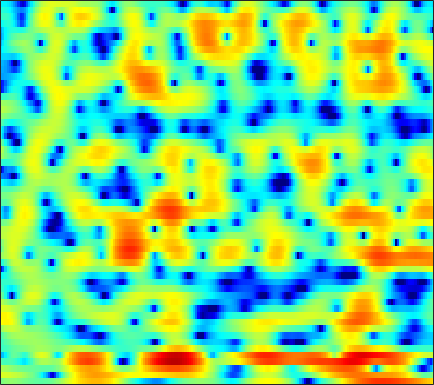

Source data for this figure (header and first rows):
-0.3691, -0.033337, 0.29731, 0.51105, 0.60442, 0.63748, 0.56836, 0.46943, 0.28426, 0.073551, -0.16229, -0.34401, -0.57403, -0.79022, -0.93719, -1.1028, -1.2297, -1.2831, -1.3373, -1.3553, -1.3067, -1.2359, -1.0631, -0.79754
3.359, 3.306, 3.209, 3.08, 2.96, 2.774, 2.553, 2.366, 2.085, 1.768, 1.413, 1.123, 0.6881, 0.2005, -0.2115, -0.8446, -1.592, -2.256, -3.32, -4.658, -6.393, -8.071, -11.04, -14.8
1.865, 1.589, 1.228, 0.8957, 0.6602, 0.3636, 0.0914, -0.09384, -0.3208, -0.4971, -0.6464, -0.734, -0.8244, -0.9003, -0.9545, -1.023, -1.1, -1.169, -1.262, -1.354, -1.432, -1.463, -1.433, -1.288
-1.691, -2.117, -2.29, -2.169, -2.05, -2.074, -2.362, -2.797, -3.639, -4.665, -5.482, -5.631, -4.853, -3.453, -2.331, -0.9792, 0.08778, 0.6839, 1.233, 1.527, 1.577, 1.488, 1.229, 0.915
-7.22, -6.962, -5.087, -3.199, -2.147, -1.284, -0.9857, -1.057, -1.537, -2.3, -3.008, -3.153, -2.522, -1.183, -0.06624, 1.291, 2.36, 2.943, 3.408, 3.533, 3.293, 2.862, 1.911, 0.4695
-2.763, -2.586, -2.276, -1.909, -1.618, -1.246, -0.9432, -0.7597, -0.5661, -0.4048, -0.2382, -0.09076, 0.1413, 0.3961, 0.587, 0.8365, 1.058, 1.179, 1.26, 1.249, 1.135, 0.9944, 0.7427, 0.4501
-2.541, -2.097, -1.553, -1.067, -0.745, -0.3556, -0.0243, 0.1911, 0.4184, 0.5996, 0.7465, 0.8305, 0.9193, 0.9853, 1.02, 1.045, 1.033, 0.9949, 0.9051, 0.7772, 0.6124, 0.4651, 0.2401, -0.0155
-2.029, -1.288, -0.4755, 0.1636, 0.5316, 0.8945, 1.135, 1.259, 1.35, 1.378, 1.356, 1.315, 1.243, 1.158, 1.083, 0.9729, 0.8423, 0.7219, 0.5326, 0.299, 0.01556, -0.2283, -0.5876, -0.9811
0.7966, 1.436, 2.066, 2.466, 2.627, 2.672, 2.532, 2.318, 1.914, 1.428, 0.9052, 0.5376, 0.1323, -0.121, -0.211, -0.2425, -0.2429, -0.2607, -0.3592, -0.5985, -1.003, -1.411, -2.082, -2.84
4.563, 4.807, 4.963, 4.91, 4.725, 4.268, 3.516, 2.738, 1.35, -0.5112, -2.954, -5.144, -7.821, -7.937, -6.434, -4.294, -2.74, -1.993, -1.48, -1.489, -1.972, -2.669, -4.101, -6.252
4.914, 4.958, 4.892, 4.649, 4.351, 3.783, 2.998, 2.238, 0.9463, -0.6911, -2.654, -4.22, -5.831, -5.98, -5.221, -3.9, -2.796, -2.263, -1.957, -2.058, -2.508, -3.058, -4.085, -5.345
3.398, 3.325, 3.152, 2.906, 2.68, 2.346, 1.983, 1.707, 1.322, 0.9243, 0.537, 0.2801, 0.01441, -0.1611, -0.2424, -0.3399, -0.4908, -0.6902, -1.103, -1.703, -2.5, -3.2, -4.186, -5.093
2.022, 1.577, 0.8582, 0.1282, -0.2988, -0.5728, -0.3964, -0.02007, 0.6273, 1.287, 1.849, 2.188, 2.505, 2.664, 2.684, 2.55, 2.208, 1.813, 1.062, -0.01135, -1.522, -2.983, -5.581, -9.335
-0.3607, -1.476, -3.698, -7.282, -11.81, -20.57, -10.59, -6.342, -2.822, -0.5099, 1.096, 1.981, 2.824, 3.352, 3.573, 3.658, 3.499, 3.225, 2.654, 1.833, 0.7693, -0.1925, -1.663, -3.166
-2.108, -2.709, -3.681, -4.709, -5.285, -5.454, -4.776, -3.852, -2.451, -1.12, 0.01816, 0.7126, 1.436, 1.948, 2.2, 2.373, 2.379, 2.282, 2.02, 1.661, 1.234, 0.8751, 0.4093, 0.009284
-2.717, -2.839, -2.912, -2.876, -2.756, -2.44, -1.983, -1.572, -0.9692, -0.3476, 0.2235, 0.6002, 1.018, 1.322, 1.467, 1.555, 1.54, 1.467, 1.307, 1.086, 0.8262, 0.6361, 0.4142, 0.2373
-4.477, -4.344, -3.802, -3.016, -2.4, -1.609, -0.8732, -0.372, 0.2132, 0.6938, 1.074, 1.297, 1.506, 1.603, 1.615, 1.544, 1.362, 1.167, 0.8467, 0.452, 0.04163, -0.2327, -0.5311, -0.6791
-15.04, -11.11, -6.601, -3.661, -2.063, -0.5012, 0.5874, 1.181, 1.737, 2.068, 2.245, 2.29, 2.273, 2.179, 2.071, 1.856, 1.507, 1.137, 0.4494, -0.4614, -1.608, -2.589, -3.837, -4.48
-3.7, -3.174, -1.707, -0.1748, 0.7931, 1.773, 2.379, 2.582, 2.56, 2.251, 1.73, 1.295, 0.7941, 0.5491, 0.5126, 0.5794, 0.6101, 0.4589, -0.0854, -1.13, -2.963, -5.073, -9.618, -17.59
0.7801, 1.172, 1.816, 2.483, 2.859, 3.131, 3.085, 2.771, 1.882, 0.3706, -2.02, -4.612, -9.158, -10.24, -7.248, -3.947, -1.962, -1.075, -0.5142, -0.546, -0.9673, -1.384, -1.977, -2.29
-1.508, 0.1707, 1.747, 2.761, 3.265, 3.574, 3.483, 3.164, 2.351, 1.075, -0.6505, -2.163, -3.961, -4.451, -3.896, -2.602, -1.479, -0.8953, -0.4356, -0.3119, -0.3708, -0.5432, -0.8305, -1.103
-0.2935, 0.7122, 1.844, 2.642, 3.046, 3.371, 3.424, 3.313, 2.985, 2.474, 1.847, 1.34, 0.7096, 0.2022, -0.1148, -0.4524, -0.7657, -1.052, -1.513, -2.03, -2.622, -3.127, -3.739, -4.323
1.944, 2.148, 2.466, 2.81, 3.021, 3.231, 3.348, 3.346, 3.235, 2.999, 2.634, 2.29, 1.726, 1.053, 0.502, -0.3841, -1.417, -2.294, -3.654, -5.162, -6.853, -8.045, -9.429, -10.34
1.834, 1.932, 2.136, 2.42, 2.674, 2.991, 3.271, 3.429, 3.529, 3.487, 3.284, 3.018, 2.495, 1.757, 1.049, -0.12, -1.598, -2.918, -5.057, -7.812, -11.29, -14.82, -21.86, -27.11
-0.6029, -0.4844, -0.1478, 0.3767, 0.9273, 1.786, 2.615, 3.175, 3.761, 4.108, 4.207, 4.098, 3.72, 3.058, 2.356, 1.195, -0.2973, -1.633, -3.74, -6.211, -9.15, -11.51, -14.46, -16.73
-5.387, -6.506, -7.894, -6.92, -4.687, -1.586, 0.848, 2.236, 3.588, 4.463, 4.915, 5.003, 4.803, 4.283, 3.683, 2.635, 1.311, 0.1456, -1.542, -3.428, -5.374, -6.838, -8.953, -11.13
-5.577, -7.038, -8.93, -8.013, -5.502, -2.196, 0.3455, 1.789, 3.186, 4.106, 4.595, 4.717, 4.559, 4.055, 3.462, 2.35, 0.9402, -0.3094, -2.129, -3.986, -5.608, -6.572, -7.229, -7.449
-1.536, -1.575, -1.474, -1.015, -0.4776, 0.4342, 1.404, 2.079, 2.841, 3.372, 3.651, 3.676, 3.457, 2.902, 2.256, 1.046, -0.6292, -2.263, -5.169, -9.277, -15.53, -18.24, -12.81, -8.766
-0.4627, -0.4211, -0.3256, -0.1035, 0.1309, 0.5163, 0.973, 1.307, 1.748, 2.109, 2.349, 2.409, 2.306, 1.955, 1.516, 0.6835, -0.4942, -1.599, -3.406, -5.427, -7.085, -7.551, -6.683, -5.078
-1.654, -1.829, -1.963, -2.024, -1.967, -1.766, -1.418, -1.064, -0.5159, 0.06574, 0.6006, 0.9329, 1.234, 1.366, 1.331, 1.119, 0.7286, 0.3625, -0.1927, -0.6971, -1.065, -1.161, -1.088, -0.7682
-4.485, -5.018, -5.641, -6.226, -6.596, -6.787, -6.402, -5.63, -4.252, -2.757, -1.398, -0.521, 0.4238, 1.103, 1.451, 1.711, 1.799, 1.761, 1.645, 1.467, 1.295, 1.199, 1.121, 1.134
-9.659, -9.905, -10.3, -11.35, -13.14, -18.06, -21.97, -14.95, -8.898, -5.092, -2.455, -0.9733, 0.5216, 1.566, 2.114, 2.583, 2.788, 2.791, 2.642, 2.351, 1.993, 1.694, 1.371, 1.136
-17.23, -12.72, -9.91, -8.949, -8.919, -9.022, -8.403, -7.028, -4.697, -2.398, -0.4363, 0.7882, 2.069, 2.995, 3.452, 3.791, 3.792, 3.593, 3.043, 2.217, 1.147, 0.227, -0.9688, -1.878
-2.754, -3.132, -3.234, -3.137, -2.963, -2.662, -2.125, -1.586, -0.6538, 0.4143, 1.495, 2.25, 3.102, 3.745, 4.053, 4.171, 3.937, 3.511, 2.533, 1.018, -1.199, -3.449, -7.862, -14.89
1.458, 0.703, -0.192, -0.901, -1.292, -1.616, -1.653, -1.493, -0.9536, -0.1396, 0.8506, 1.595, 2.524, 3.243, 3.627, 3.844, 3.713, 3.339, 2.469, 1.081, -0.8347, -2.667, -5.436, -8.152
2.214, 1.087, -0.4774, -2.064, -3.3, -4.854, -6.162, -6.529, -5.838, -4.01, -1.874, -0.3697, 1.35, 2.686, 3.409, 4.06, 4.316, 4.249, 3.838, 3.067, 1.932, 0.8783, -0.8273, -2.835
-0.3316, -1.979, -4.331, -6.747, -8.644, -11.55, -15.99, -22.73, -18.75, -10.39, -5.644, -3.11, -0.5742, 1.29, 2.33, 3.339, 3.95, 4.192, 4.22, 3.966, 3.437, 2.878, 1.946, 0.8004
-4.099, -6.637, -10.96, -16.64, -19.11, -16.54, -13.82, -12.18, -9.948, -7.506, -5.101, -3.439, -1.529, 0.01461, 0.9763, 1.961, 2.68, 3.053, 3.354, 3.438, 3.352, 3.174, 2.834, 2.386
-4.094, -5.928, -8.71, -11.32, -12.25, -11.4, -9.568, -8.18, -6.498, -4.959, -3.564, -2.607, -1.475, -0.4807, 0.1602, 0.8889, 1.488, 1.848, 2.24, 2.524, 2.708, 2.786, 2.795, 2.728
-1.46, -2.184, -3.102, -3.83, -4.162, -4.287, -4.105, -3.808, -3.339, -2.826, -2.312, -1.959, -1.525, -1.121, -0.8555, -0.492, -0.1233, 0.1708, 0.5974, 1.052, 1.498, 1.812, 2.153, 2.406
0.8173, 0.4952, 0.05136, -0.3602, -0.6136, -0.895, -1.118, -1.254, -1.421, -1.603, -1.816, -2.017, -2.307, -2.651, -2.9, -3.148, -3.193, -2.993, -2.415, -1.533, -0.5246, 0.2405, 1.15, 1.876
1.988, 1.78, 1.469, 1.145, 0.8804, 0.5008, 0.08074, -0.2925, -0.8497, -1.517, -2.328, -3.022, -4.116, -5.457, -6.623, -8.541, -10.52, -11.17, -9.45, -6.336, -3.491, -1.738, 0.142, 1.533
1.193, 0.9959, 0.7838, 0.578, 0.3871, 0.06397, -0.3919, -0.852, -1.663, -2.707, -3.997, -5.106, -6.739, -8.412, -9.785, -11.92, -14.72, -16.15, -12.86, -8.01, -4.229, -2.067, 0.1948, 1.84
-2.648, -2.766, -2.581, -2.25, -2.015, -1.877, -2.037, -2.374, -3.21, -4.542, -6.452, -8.38, -11.64, -14.68, -14.91, -12.59, -10.04, -8.287, -5.962, -3.666, -1.494, -0.05491, 1.569, 2.847
-13.78, -12.45, -9.17, -6.684, -5.395, -4.297, -3.77, -3.711, -4.04, -4.91, -6.381, -7.949, -10.74, -13.21, -12.87, -9.743, -6.575, -4.563, -2.361, -0.5241, 1.018, 1.985, 3.009, 3.773
-13.56, -12.87, -10.38, -8.14, -6.917, -5.725, -4.902, -4.5, -4.158, -4.015, -4.049, -4.131, -4.119, -3.867, -3.419, -2.469, -1.258, -0.3123, 0.9113, 1.992, 2.874, 3.4, 3.876, 4.07
-8.307, -8.224, -8.061, -7.735, -7.442, -7.041, -6.576, -6.087, -5.321, -4.404, -3.441, -2.733, -1.823, -0.9558, -0.2762, 0.6094, 1.481, 2.094, 2.84, 3.46, 3.895, 4.087, 4.14, 3.895
-7.829, -7.885, -8.287, -9.112, -9.963, -11.33, -12.28, -11.85, -9.737, -7.168, -4.856, -3.382, -1.762, -0.4113, 0.4445, 1.42, 2.23, 2.754, 3.321, 3.742, 4.006, 4.068, 3.96, 3.617
-7.364, -7.539, -8.118, -9.36, -10.87, -14.05, -19.09, -18.69, -12.69, -8.258, -5.254, -3.549, -1.78, -0.4142, 0.3965, 1.25, 1.914, 2.338, 2.78, 3.127, 3.381, 3.497, 3.496, 3.344
-6.06, -6.022, -6.03, -6.175, -6.417, -6.69, -6.589, -6.158, -5.152, -3.853, -2.527, -1.638, -0.6693, 0.03044, 0.3891, 0.7211, 0.9343, 1.057, 1.283, 1.61, 2.023, 2.363, 2.746, 2.967
-5.546, -4.805, -4.009, -3.306, -2.839, -2.314, -1.783, -1.387, -0.8008, -0.2411, 0.2377, 0.5002, 0.6693, 0.554, 0.2506, -0.4592, -1.48, -2.334, -2.99, -2.507, -1.098, 0.09526, 1.516, 2.501
-7.015, -5.423, -3.751, -2.496, -1.705, -0.8417, -0.2031, 0.2066, 0.6562, 1.001, 1.194, 1.212, 1.022, 0.5106, -0.1645, -1.699, -4.362, -7.715, -17.95, -12.76, -5.191, -2.152, 0.4684, 2.106
-8.255, -6.629, -4.83, -3.459, -2.706, -1.923, -1.358, -1.037, -0.7298, -0.4906, -0.2853, -0.1659, -0.1038, -0.191, -0.4012, -0.8928, -1.592, -2.104, -2.463, -2.014, -0.8848, 0.07533, 1.244, 2.149
-7.67, -6.294, -4.968, -4.053, -3.628, -3.388, -3.376, -3.519, -3.726, -3.773, -3.46, -2.977, -2.136, -1.28, -0.712, -0.04336, 0.4959, 0.828, 1.236, 1.639, 2.045, 2.312, 2.538, 2.592
-4.925, -4.196, -3.527, -3.319, -3.421, -4.016, -5.244, -6.637, -9.13, -11.77, -11.23, -8.682, -5.288, -2.618, -1.036, 0.6247, 1.898, 2.638, 3.406, 3.907, 4.139, 4.144, 3.864, 3.188
-2.743, -2.586, -2.568, -2.863, -3.346, -4.335, -5.878, -7.417, -10.13, -12.78, -12.28, -9.694, -6.188, -3.329, -1.521, 0.4689, 2.042, 3.003, 3.963, 4.594, 4.869, 4.82, 4.396, 3.477
-3.46, -3.464, -3.697, -4.149, -4.696, -5.641, -6.758, -7.64, -8.79, -9.407, -9.194, -8.437, -6.784, -4.78, -3.252, -1.359, 0.2987, 1.346, 2.461, 3.265, 3.761, 3.916, 3.842, 3.462
-5.087, -5.005, -5.111, -5.507, -6, -7.026, -8.473, -9.883, -12.21, -15, -16.29, -14.59, -10.97, -7.658, -5.566, -3.256, -1.378, -0.2258, 1.056, 2.034, 2.751, 3.14, 3.46, 3.576
